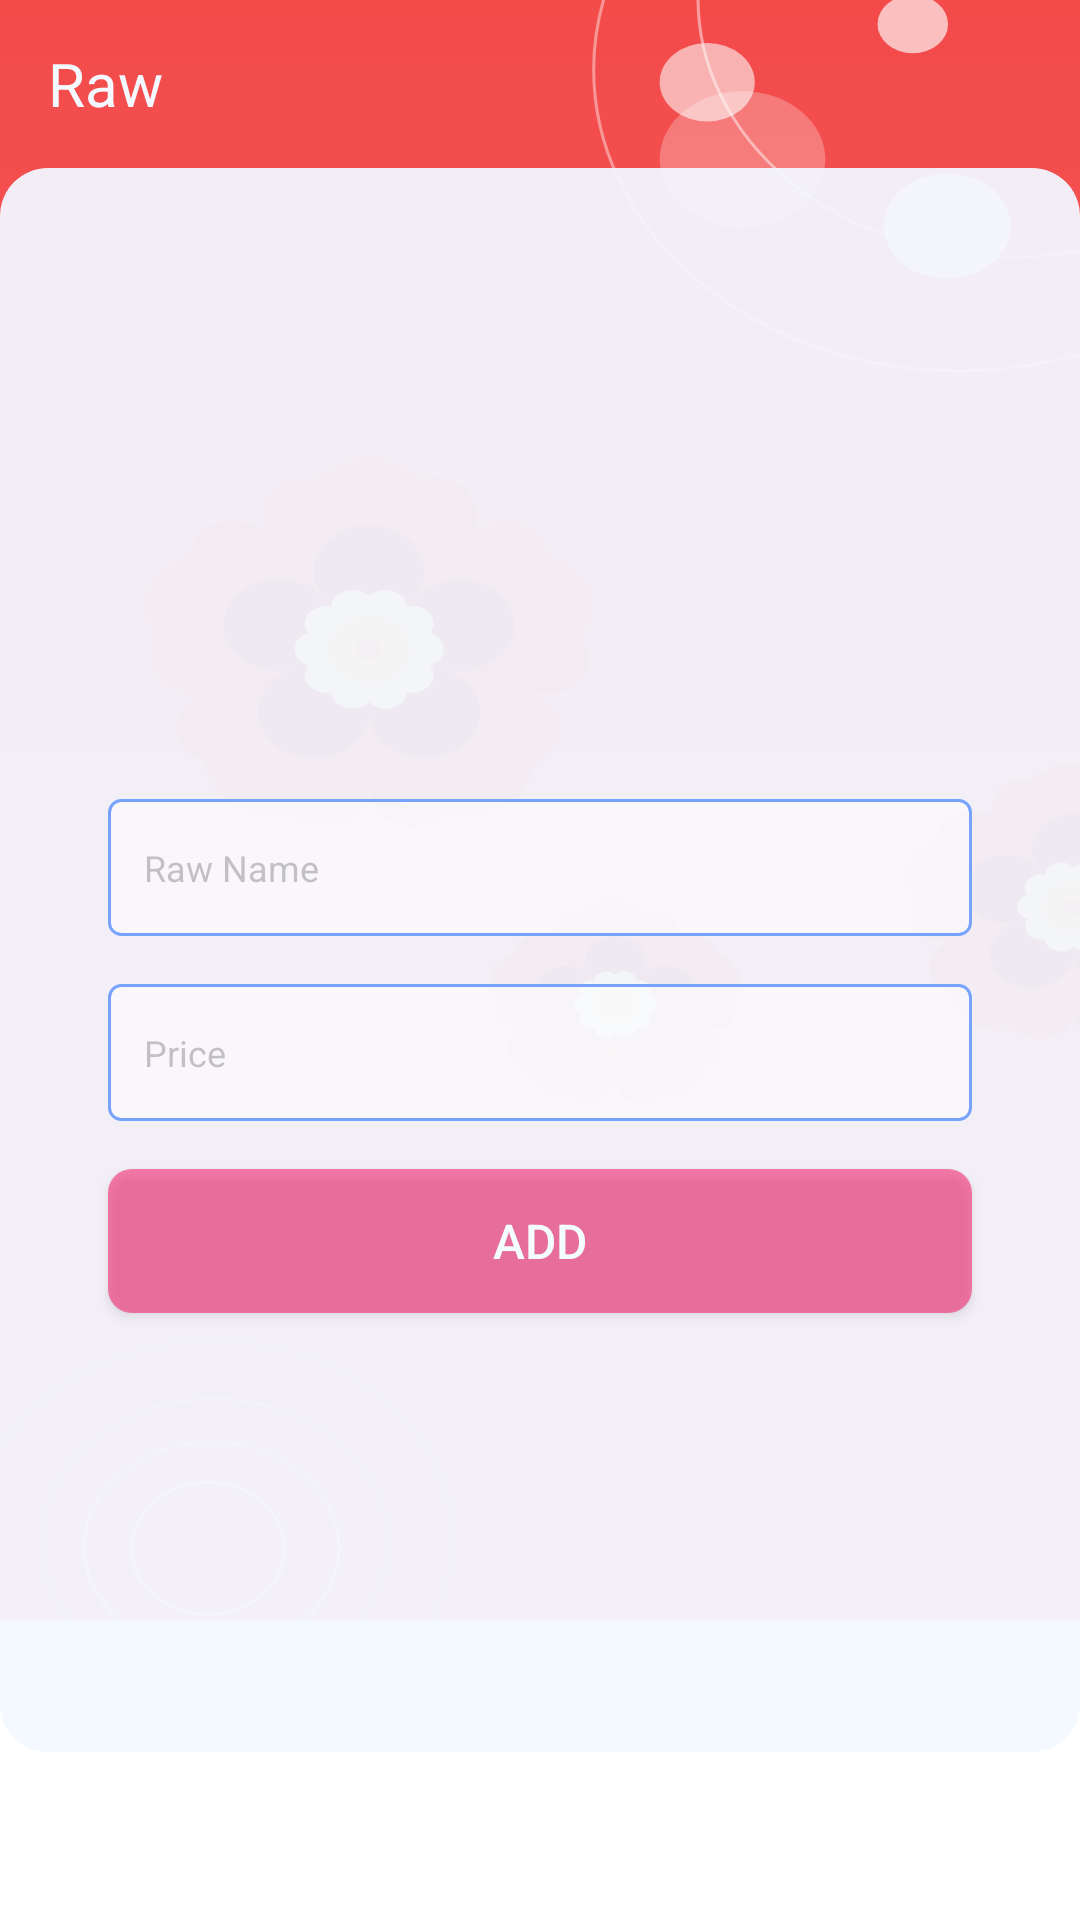

Produce the Android XML layout that renders to this screen, including the resource entries it uses.
<!-- AndroidManifest.xml: application theme Theme.ProPrice -->
<!-- res/layout/fragment_add_update_raw.xml -->
<?xml version="1.0" encoding="utf-8"?>
<androidx.constraintlayout.widget.ConstraintLayout xmlns:android="http://schemas.android.com/apk/res/android"
    xmlns:app="http://schemas.android.com/apk/res-auto"
    xmlns:tools="http://schemas.android.com/tools"
    android:layout_width="match_parent"
    android:layout_height="match_parent"
    tools:context=".view.fragments.AddUpdateRawFragment">

    <ImageView
        android:layout_width="match_parent"
        android:layout_height="match_parent"
        android:alpha="1"
        android:contentDescription="@string/back_image"
        android:scaleType="fitXY"
        app:srcCompat="@drawable/ic_back_raw" />


    <androidx.constraintlayout.widget.Guideline
        android:id="@+id/guideline"
        android:layout_width="wrap_content"
        android:layout_height="wrap_content"
        android:orientation="vertical"
        app:layout_constraintGuide_percent="0.1" />

    <androidx.constraintlayout.widget.Guideline
        android:id="@+id/guideline2"
        android:layout_width="wrap_content"
        android:layout_height="wrap_content"
        android:orientation="vertical"
        app:layout_constraintGuide_percent="0.9" />

    <androidx.constraintlayout.widget.Guideline
        android:id="@+id/in_guideline"
        android:layout_width="wrap_content"
        android:layout_height="wrap_content"
        android:orientation="horizontal"
        app:layout_constraintGuide_percent="0.3" />

    <androidx.constraintlayout.widget.Guideline
        android:id="@+id/guideline4"
        android:layout_width="wrap_content"
        android:layout_height="wrap_content"
        android:orientation="horizontal"
        app:layout_constraintGuide_percent="0.8" />

    <LinearLayout
        android:id="@+id/ll_add_raw_header"
        android:layout_width="match_parent"
        android:layout_height="0dp"
        android:layout_gravity="top"
        android:gravity="center"
        app:layout_constraintTop_toTopOf="parent">

        <androidx.appcompat.widget.Toolbar
            android:id="@+id/toolbar"
            android:layout_width="match_parent"
            android:layout_height="?attr/actionBarSize">

            <TextView
                android:id="@+id/action_bar_title"
                android:layout_width="match_parent"
                android:layout_height="wrap_content"
                android:gravity="start"
                android:text="@string/raw"
                android:textColor="@color/white"
                android:textSize="20sp" />
        </androidx.appcompat.widget.Toolbar>


    </LinearLayout>

    <LinearLayout
        android:layout_width="match_parent"
        android:layout_height="0dp"
        android:background="@drawable/recycle_view_back"
        app:layout_constraintBottom_toTopOf="@+id/view"
        app:layout_constraintEnd_toEndOf="parent"
        app:layout_constraintStart_toStartOf="parent"
        app:layout_constraintTop_toBottomOf="@+id/ll_add_raw_header">

    </LinearLayout>

    <View
        android:id="@+id/view"
        android:layout_width="match_parent"
        android:layout_height="?attr/actionBarSize"
        app:layout_constraintBottom_toBottomOf="parent" />

    <EditText
        android:id="@+id/et_raw_name"
        android:layout_width="0dp"
        android:layout_height="wrap_content"
        android:layout_marginBottom="16dp"
        android:background="@drawable/custom_text_input"
        android:gravity="start|center"
        android:hint="@string/raw_name_hint"
        android:importantForAutofill="no"
        android:inputType="text"
        android:singleLine="true"
        android:textColor="@color/secondaryTextColor"
        android:textColorHint="@color/hints"
        android:textSize="16sp"
        app:layout_constraintBottom_toTopOf="@+id/et_raw_price"
        app:layout_constraintEnd_toEndOf="@id/guideline2"
        app:layout_constraintHorizontal_bias="0.5"
        app:layout_constraintStart_toStartOf="@id/guideline"
        app:layout_constraintTop_toBottomOf="@+id/in_guideline"
        app:layout_constraintVertical_chainStyle="packed" />

    <EditText
        android:id="@+id/et_raw_price"
        android:layout_width="0dp"
        android:layout_height="wrap_content"
        android:layout_marginBottom="16dp"
        android:background="@drawable/custom_text_input"
        android:gravity="start|center"
        android:hint="@string/price_hint"
        android:importantForAutofill="no"
        android:inputType="number|numberDecimal"
        android:singleLine="true"
        android:textColor="@color/secondaryTextColor"
        android:textColorHint="@color/hints"
        android:textSize="16sp"
        app:layout_constraintBottom_toTopOf="@+id/b_add_update_raw"
        app:layout_constraintEnd_toEndOf="@id/guideline2"
        app:layout_constraintHorizontal_bias="0.5"
        app:layout_constraintStart_toStartOf="@id/guideline"
        app:layout_constraintTop_toBottomOf="@+id/et_raw_name" />


    <androidx.appcompat.widget.AppCompatButton
        android:id="@+id/b_add_update_raw"
        android:layout_width="0dp"
        android:layout_height="wrap_content"
        android:background="@drawable/custom_button"
        android:text="@string/add"
        android:textColor="@color/primaryTextColor"
        android:textSize="16sp"
        app:layout_constraintBottom_toBottomOf="@id/guideline4"
        app:layout_constraintEnd_toEndOf="@id/guideline2"
        app:layout_constraintHorizontal_bias="0.5"
        app:layout_constraintStart_toStartOf="@id/guideline"
        app:layout_constraintTop_toBottomOf="@+id/et_raw_price" />
</androidx.constraintlayout.widget.ConstraintLayout>
<!-- resources referenced by this layout -->
<resources>
  <color name="hints">#5555</color>
  <color name="primaryTextColor">#F3FDFD</color>
  <color name="secondaryTextColor">#08001B</color>
  <color name="white">#F4F8FF</color>
  <!-- drawable custom_button (drawable) -->
  <?xml version="1.0" encoding="utf-8"?>
  <selector xmlns:android="http://schemas.android.com/apk/res/android">
      <item android:state_enabled="true" android:state_pressed="true">
          <shape android:shape="rectangle">
              <corners android:radius="8dp" />
              <solid android:color="#A1F50057" />
              <padding android:bottom="8dp" android:left="8dp" android:right="8dp" android:top="8dp" />
          </shape>
  
  
      </item>
  
      <item android:state_enabled="true">
          <shape android:shape="rectangle">
              <corners android:radius="8dp" />
              <solid android:color="#7CF50057" />
              <padding android:bottom="8dp" android:left="8dp" android:right="8dp" android:top="8dp" />
          </shape>
      </item>
  </selector>
  <!-- drawable custom_text_input (drawable) -->
  <?xml version="1.0" encoding="utf-8"?>
  <selector xmlns:android="http://schemas.android.com/apk/res/android">
  
      <item android:state_enabled="true" android:state_pressed="true">
          <shape android:shape="rectangle">
              <solid android:color="#C9FFFFFF" />
              <stroke android:width="1dp" android:color="@color/primaryColor" />
              <corners android:radius="4dp" />
          </shape>
      </item>
  
      <item android:state_enabled="true">
          <shape android:shape="rectangle">
              <solid android:color="#86FFFFFF" />
              <stroke android:width="1dp" android:color="@color/primaryLightColor" />
              <corners android:radius="4dp" />
              <padding android:bottom="12dp" android:left="12dp" android:right="12dp" android:top="12dp" />
          </shape>
      </item>
  </selector>
  <!-- drawable recycle_view_back (drawable) -->
  <?xml version="1.0" encoding="utf-8"?>
  <shape xmlns:android="http://schemas.android.com/apk/res/android"
      android:shape="rectangle">
      <solid android:color="#F0F4F8FF"></solid>
      <corners android:radius="16dp">
  
      </corners>
  
  </shape>
  <string name="add">ADD</string>
  <string name="back_image">back Image</string>
  
      //hints
  <string name="price_hint"><font size="12">Price</font></string>
  <string name="raw">Raw</string>
  <string name="raw_name_hint"><font size="12">Raw Name</font></string>
  <color name="primaryColor">#3d75d1</color>
  <color name="primaryLightColor">#77a3ff</color>
  <color name="primaryDarkColor">#004a9f</color>
  <color name="secondaryColor">#f05b5b</color>
  <color name="secondaryDarkColor">#b82531</color>
  <style name="MySearchViewStyle" parent="Widget.AppCompat.SearchView">
          
          <item name="goIcon">@null</item>
          <item name="android:background">@drawable/search_bar</item>
  
          
          <item name="queryBackground">@android:color/transparent</item>
  
          
          <item name="submitBackground">@android:color/transparent</item>
  
          
          
          
          <item name="searchIcon">@drawable/ic_search</item>
          
          
          
          
          
          
          
          
          <item name="android:textCursorDrawable">@color/white</item>
      </style>
  <style name="cursorColor" parent="Widget.AppCompat.AutoCompleteTextView">
          <item name="android:textCursorDrawable">@drawable/cursor</item>
          <item name="android:textColor">@color/white</item>
          <item name="android:hint">@string/search</item>
      </style>
  <!-- drawable search_bar (drawable) -->
  <?xml version="1.0" encoding="utf-8"?>
  <shape xmlns:android="http://schemas.android.com/apk/res/android">
      <solid android:color="#51F4F8FF" />
      <corners android:radius="50dp" />
      <padding
          android:bottom="0dip"
          android:left="0dip"
          android:right="0dip"
          android:top="0dip" />
  </shape>
  <string name="search">search</string>
</resources>
